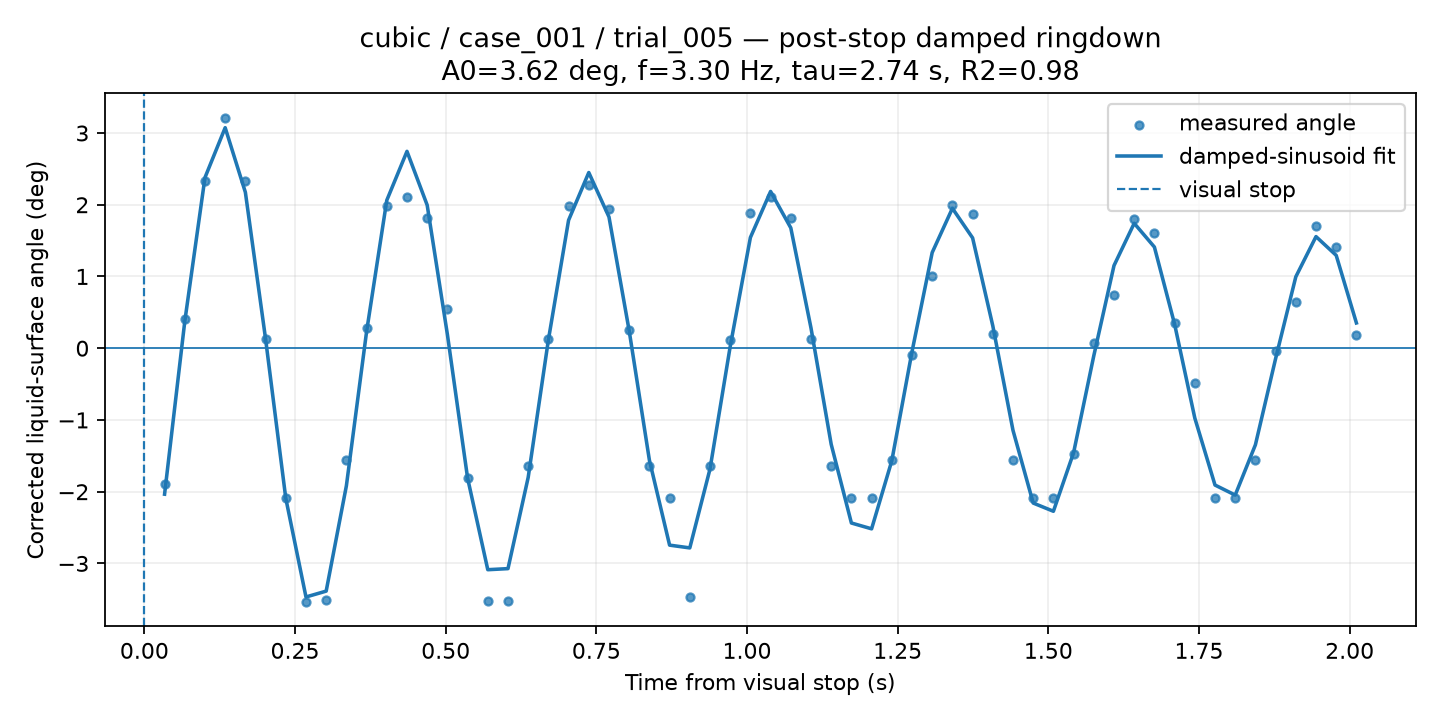

Data behind this chart, as committed beside it:
time_from_visual_stop_s, surface_angle_corrected_deg, fit_used, quality, ringdown_fit_angle_deg
0.03352, -1.896, 1, GOOD, -2.035
0.06704, 0.4029, 1, GOOD, 0.3733
0.1006, 2.327, 1, GOOD, 2.379
0.1341, 3.215, 1, GOOD, 3.074
0.1676, 2.332, 1, GOOD, 2.173
0.2011, 0.1221, 1, GOOD, 0.1295
0.2346, -2.087, 1, GOOD, -2.092
0.2682, -3.54, 1, GOOD, -3.468
0.3017, -3.513, 1, GOOD, -3.386
0.3352, -1.558, 1, GOOD, -1.918
0.3687, 0.2792, 1, GOOD, 0.2311
0.4022, 1.988, 1, GOOD, 2.062
0.4358, 2.106, 1, GOOD, 2.744
0.4693, 1.821, 1, GOOD, 1.995
0.5028, 0.5521, 1, GOOD, 0.1927
0.5363, -1.806, 1, GOOD, -1.809
0.5698, -3.523, 1, GOOD, -3.087
0.6034, -3.523, 1, GOOD, -3.073
0.6369, -1.635, 1, GOOD, -1.801
0.6704, 0.1287, 1, GOOD, 0.1156
0.7039, 1.988, 1, GOOD, 1.785
0.7374, 2.271, 1, GOOD, 2.449
0.7709, 1.945, 1, GOOD, 1.83
0.8045, 0.2524, 1, GOOD, 0.2427
0.838, -1.635, 1, GOOD, -1.56
0.8715, -2.087, 1, GOOD, -2.745
0.905, -3.462, 1, GOOD, -2.784
0.9385, -1.635, 1, GOOD, -1.684
0.9721, 0.1087, 1, GOOD, 0.02322
1.006, 1.892, 1, GOOD, 1.543
1.039, 2.106, 1, GOOD, 2.185
1.073, 1.816, 1, GOOD, 1.677
1.106, 0.1221, 1, GOOD, 0.2818
1.14, -1.635, 1, GOOD, -1.339
1.173, -2.087, 1, GOOD, -2.436
1.207, -2.087, 1, GOOD, -2.518
1.24, -1.555, 1, GOOD, -1.569
1.274, -0.08863, 1, GOOD, -0.04923
1.307, 1.001, 1, GOOD, 1.334
1.341, 2.002, 1, GOOD, 1.95
1.374, 1.872, 1, GOOD, 1.538
1.408, 0.1922, 1, GOOD, 0.3119
1.441, -1.555, 1, GOOD, -1.145
1.475, -2.087, 1, GOOD, -2.158
1.508, -2.087, 1, GOOD, -2.273
1.542, -1.478, 1, GOOD, -1.456
1.575, 0.0719, 1, GOOD, -0.1045
1.609, 0.737, 1, GOOD, 1.152
1.642, 1.8, 1, GOOD, 1.741
1.676, 1.604, 1, GOOD, 1.41
1.709, 0.3494, 1, GOOD, 0.3349
1.743, -0.4834, 1, GOOD, -0.9731
1.777, -2.087, 1, GOOD, -1.907
1.81, -2.087, 1, GOOD, -2.047
1.844, -1.555, 1, GOOD, -1.346
1.877, -0.03846, 1, GOOD, -0.1451
1.911, 0.6468, 1, GOOD, 0.9957
1.944, 1.706, 1, GOOD, 1.556
1.978, 1.411, 1, GOOD, 1.294
2.011, 0.1889, 1, GOOD, 0.3522
